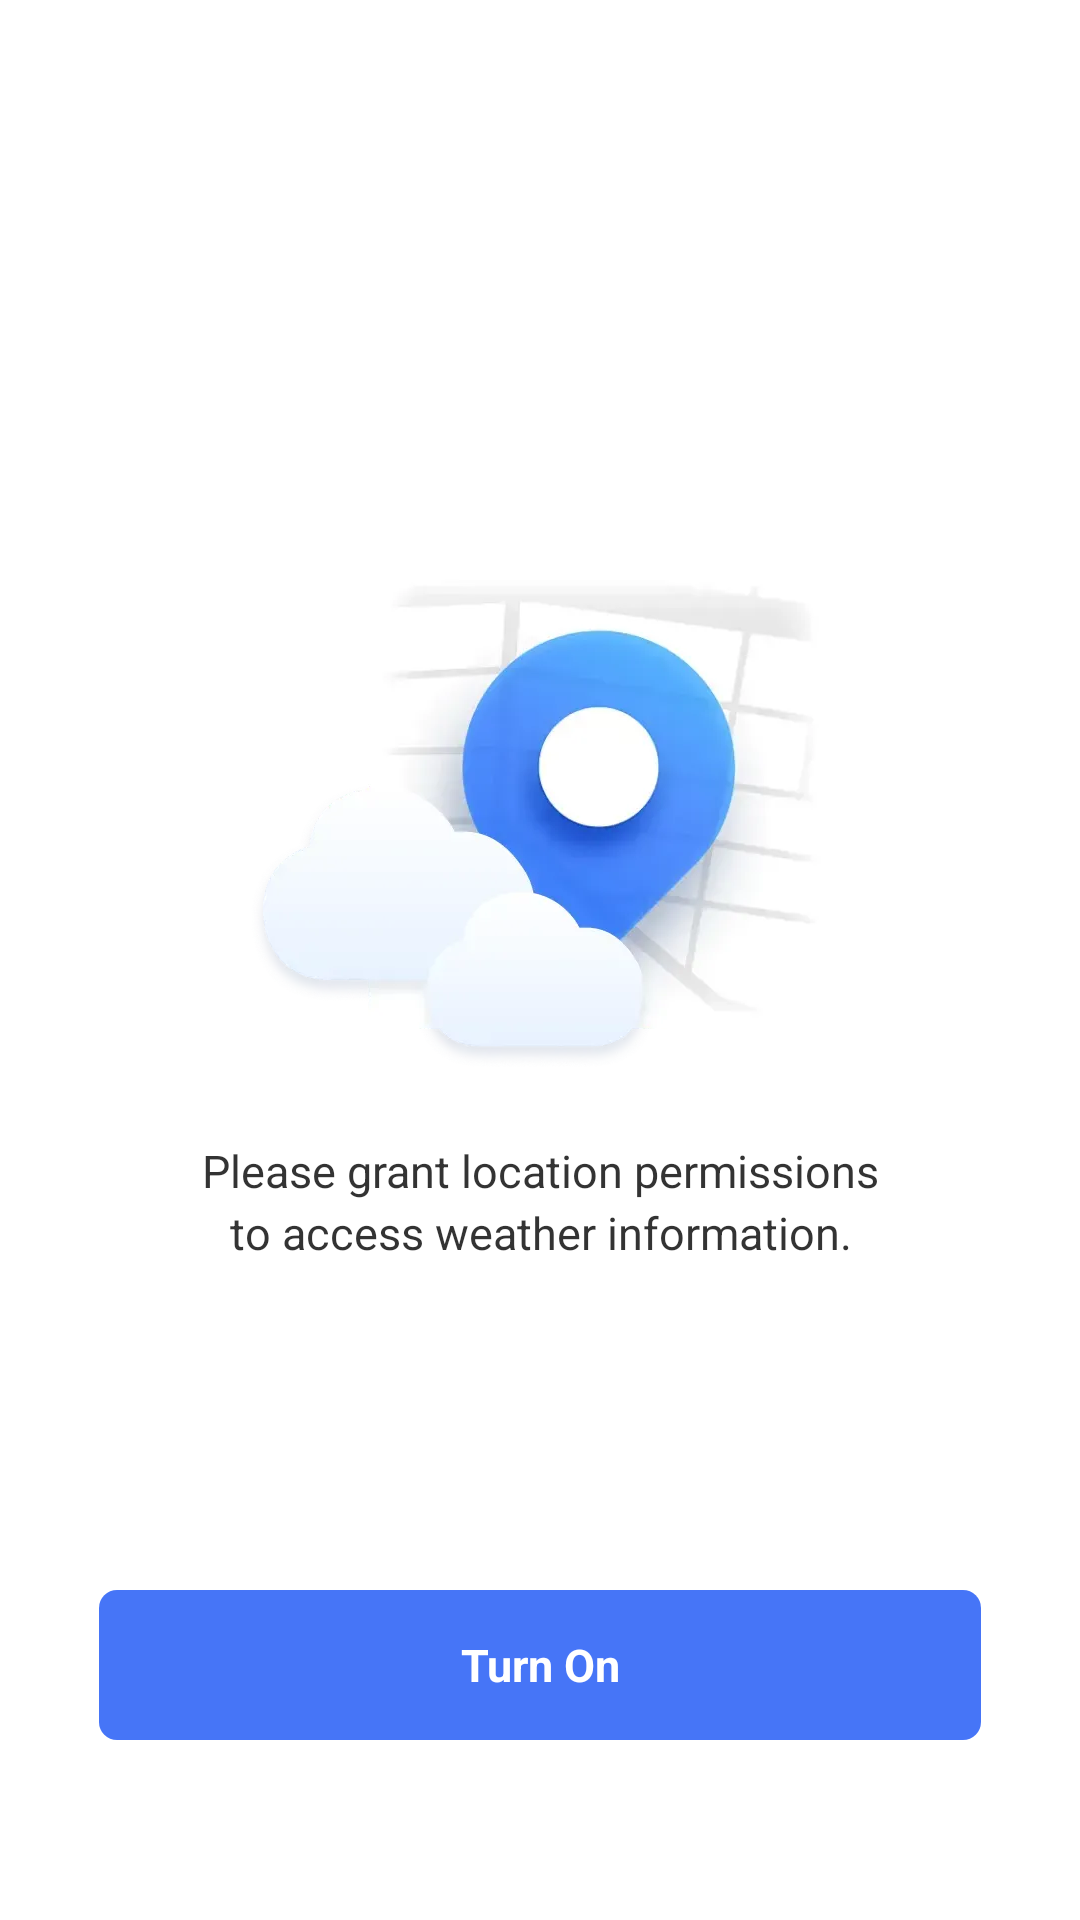

This screen was rendered from an Android layout file. Write that file and the resources it references.
<!-- AndroidManifest.xml: application theme Theme.EasyWeather -->
<!-- res/layout/activity_location_permisson.xml -->
<?xml version="1.0" encoding="utf-8"?>
<androidx.constraintlayout.widget.ConstraintLayout xmlns:android="http://schemas.android.com/apk/res/android"
    xmlns:app="http://schemas.android.com/apk/res-auto"
    android:layout_width="match_parent"
    android:layout_height="match_parent">

    <androidx.appcompat.widget.AppCompatImageView
        android:id="@+id/logo"
        android:layout_width="wrap_content"
        android:layout_height="wrap_content"
        app:layout_constraintBottom_toBottomOf="parent"
        app:layout_constraintEnd_toEndOf="parent"
        app:layout_constraintStart_toStartOf="parent"
        app:layout_constraintTop_toTopOf="parent"
        app:layout_constraintVertical_bias="0.4"
        app:srcCompat="@drawable/img_location_logo" />

    <androidx.appcompat.widget.AppCompatTextView
        android:id="@+id/tvDes"
        android:layout_width="0dp"
        android:layout_height="wrap_content"
        android:layout_marginHorizontal="60dp"
        android:layout_marginTop="24dp"
        android:gravity="center"
        android:lineSpacingExtra="3dp"
        android:text="@string/str_location_per"
        android:textColor="#CC000000"
        android:textSize="15sp"
        app:layout_constraintEnd_toEndOf="parent"
        app:layout_constraintStart_toStartOf="parent"
        app:layout_constraintTop_toBottomOf="@+id/logo" />

    <androidx.appcompat.widget.AppCompatTextView
        android:id="@+id/btnTurnOn"
        android:layout_width="0dp"
        android:layout_height="50dp"
        android:layout_marginHorizontal="33dp"
        android:layout_marginBottom="60dp"
        android:background="@drawable/bg_4675f7_6"
        android:gravity="center"
        android:text="@string/turn_on"
        android:textColor="#FFFFFFFF"
        android:textSize="15sp"
        android:textStyle="bold"
        app:layout_constraintBottom_toBottomOf="parent"
        app:layout_constraintEnd_toEndOf="parent"
        app:layout_constraintStart_toStartOf="parent" />

</androidx.constraintlayout.widget.ConstraintLayout>
<!-- resources referenced by this layout -->
<resources>
  <!-- drawable bg_4675f7_6 (drawable) -->
  <?xml version="1.0" encoding="utf-8"?>
  <shape xmlns:android="http://schemas.android.com/apk/res/android">
  
      <solid android:color="#4675F7" />
      <corners android:radius="6dp" />
  
  </shape>
  <!-- drawable img_location_logo: webp bitmap (drawable-hdpi, 6564 bytes) -->
  <string name="str_location_per">Please grant location permissions to access weather information.</string>
  <string name="turn_on">Turn On</string>
  <style name="Theme.EasyWeather" parent="Theme.Material3.Light.NoActionBar">
          <item name="android:statusBarColor">@color/white</item>
          <item name="android:windowBackground">@color/white</item>
          <item name="android:windowLightStatusBar">true</item>
          <item name="colorAccent">@color/c_main</item>
          <item name="colorPrimary">@color/c_main</item>
      </style>
  <color name="white">#FFFFFFFF</color>
  <color name="c_main">#4388FF</color>
</resources>
